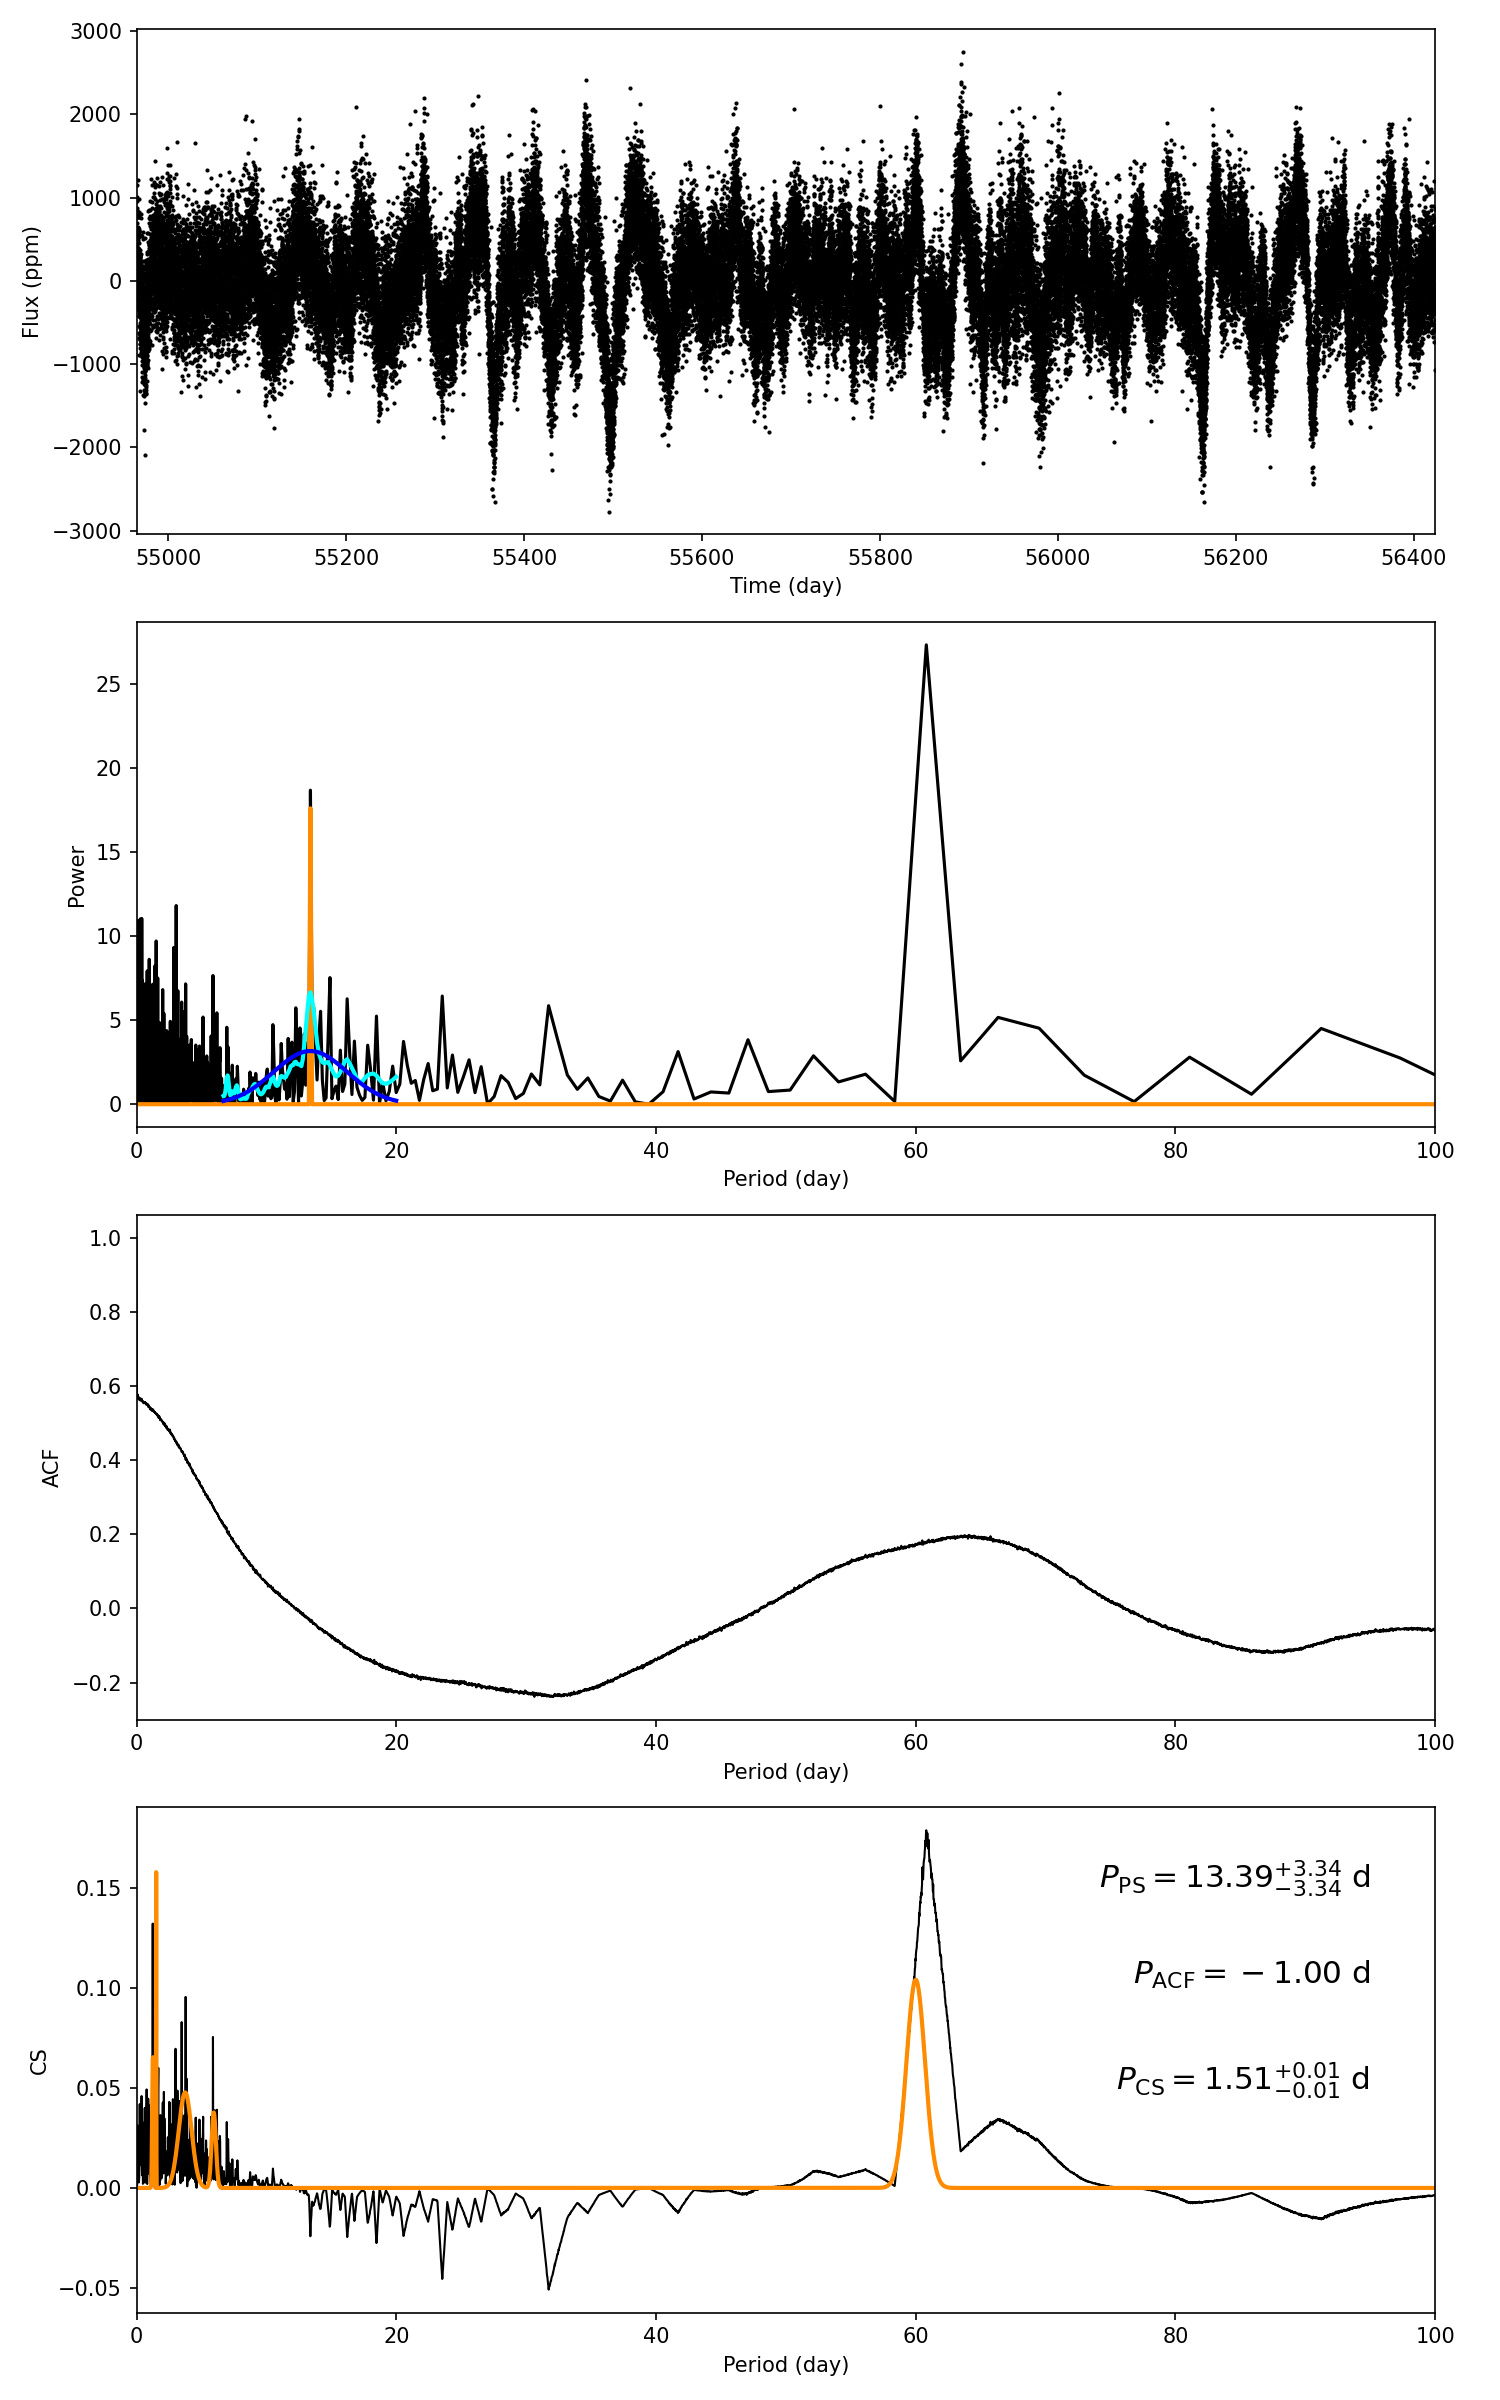

The data file committed next to this chart (first rows):
target_id, prot_ps, prot_acf, prot_cs, e_prot_ps, E_prot_ps, e_prot_acf, E_prot_acf, e_prot_cs, E_prot_cs, sph_ps, sph_acf, sph_cs, e_sph_ps, e_sph_acf, e_sph_cs, h_ps, fa_prob_ps, hacf, gacf, hcs
10346628, 13.39, -1.0, 1.514, 3.342, 3.342, -1.0, -1.0, 0.01022, 0.01022, 592.6, -1.0, 437.3, 116.8, -1.0, 55.33, 18.66, 7.851133239413844e-09, -1.0, -1.0, 0.1787
